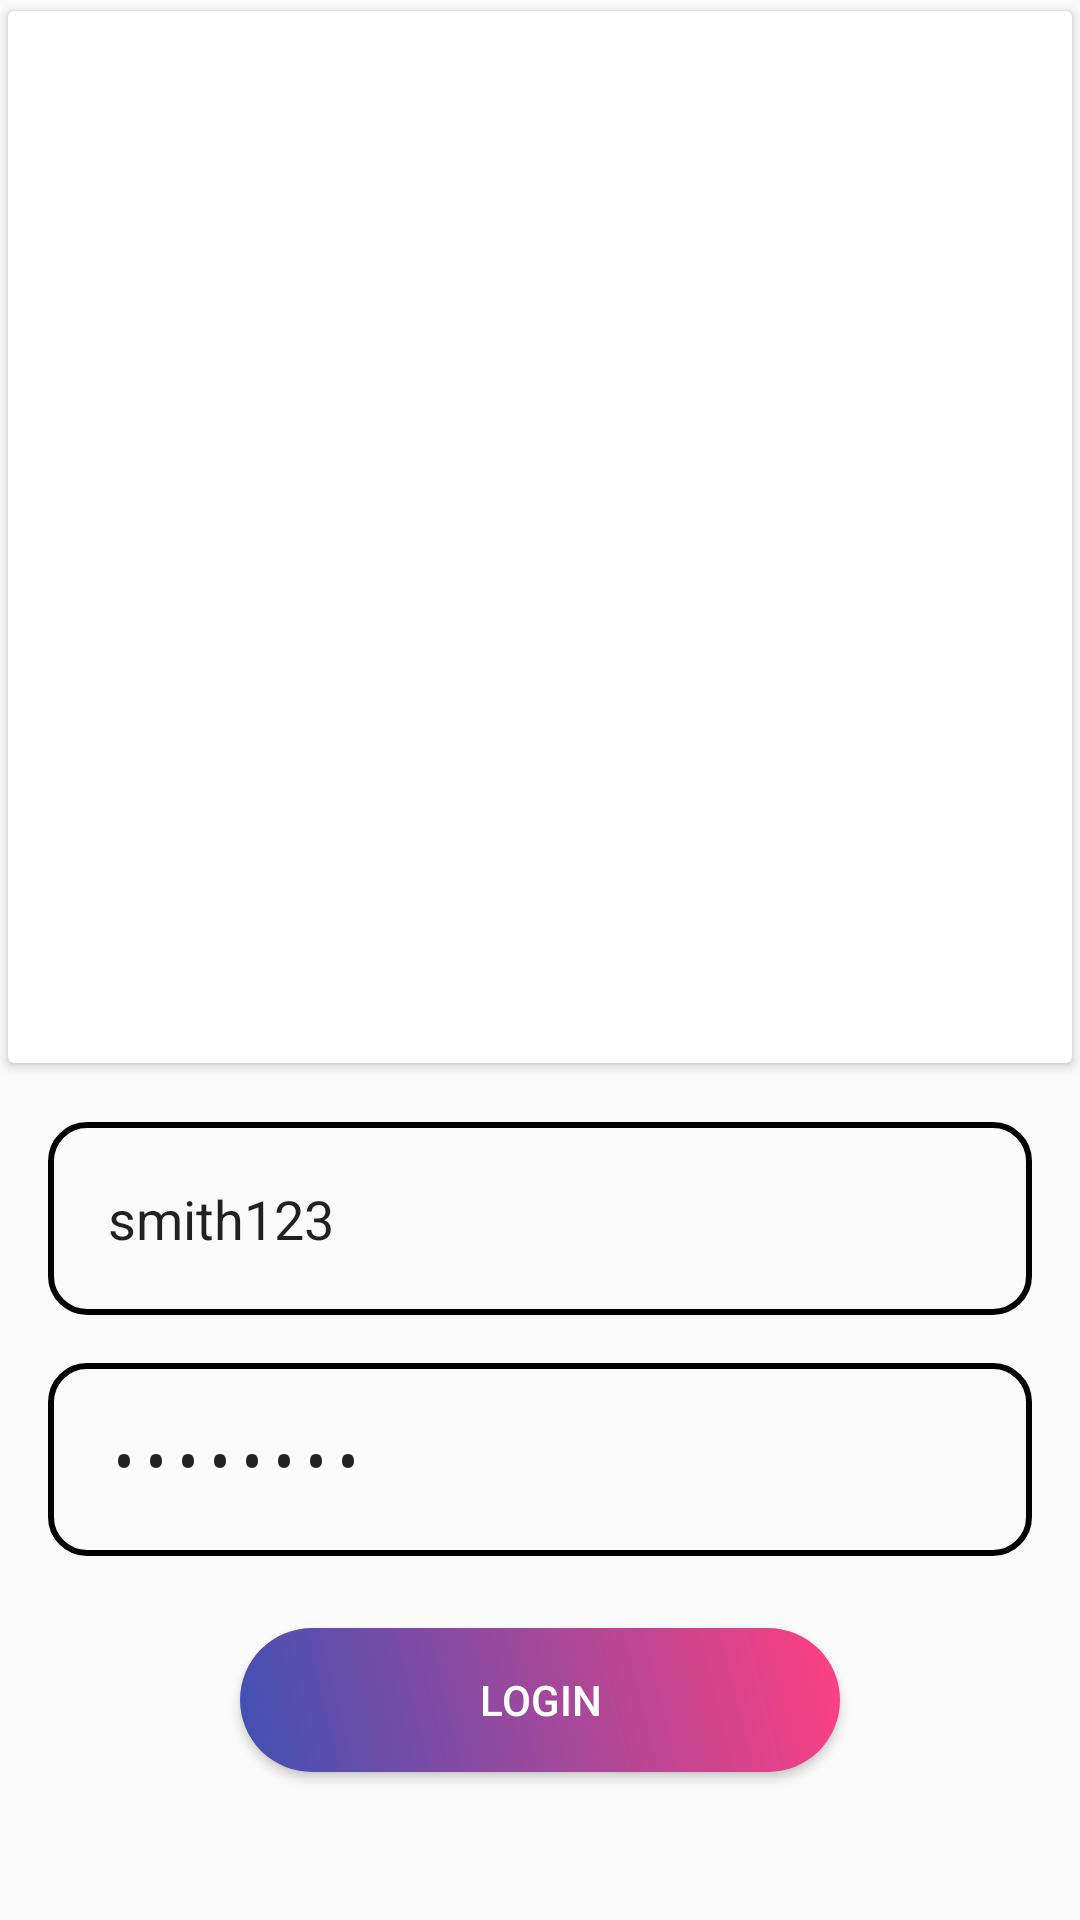

Android layout source for this screen:
<!-- AndroidManifest.xml: application theme AppTheme -->
<!-- res/layout/activity_main.xml -->
<?xml version="1.0" encoding="utf-8"?>
<LinearLayout xmlns:android="http://schemas.android.com/apk/res/android"
    xmlns:app="http://schemas.android.com/apk/res-auto"
    xmlns:tools="http://schemas.android.com/tools"
    android:layout_width="match_parent"
    android:layout_height="match_parent"
    android:orientation="vertical"
    tools:context="com.example.smith.epsilonhealth.LoginActivity">

    <RelativeLayout
        android:layout_width="match_parent"
        android:layout_height="match_parent"
        android:layout_weight="1">

        <android.support.v7.widget.CardView
            app:cardUseCompatPadding="true"
            android:layout_width="match_parent"
            android:layout_height="match_parent"
            android:padding="16dp"
            android:elevation="4dp">
            <RelativeLayout
                android:id="@+id/gradientLayout"
                android:layout_width="match_parent"
                android:layout_height="match_parent"
                android:background="@drawable/animated_gradient_background"/>
            <ImageView
                android:layout_width="match_parent"
                android:layout_height="match_parent"
                android:padding="80dp"
                android:src="@drawable/logo"
                android:tint="@android:color/white" />
        </android.support.v7.widget.CardView>
    </RelativeLayout>


    <LinearLayout
        android:layout_width="match_parent"
        android:layout_height="250dp"
        android:layout_gravity="bottom"
        android:layout_margin="16dp"
        android:orientation="vertical">

            <EditText
                android:id="@+id/username"
                android:text="smith123"
                android:padding="20dp"
                android:layout_width="match_parent"
                android:layout_height="wrap_content"
                android:background="@drawable/rounded_edit_text"
                android:hint="Username" />


            <EditText
                android:id="@+id/password"
                android:layout_marginTop="16dp"
                android:padding="20dp"
                android:layout_width="match_parent"
                android:layout_height="wrap_content"
                android:background="@drawable/rounded_edit_text"
                android:hint="Password"
                android:text="smith123"
                android:inputType="textPassword" />

        <Button
            android:onClick="login"
            android:textColor="@android:color/white"
            android:layout_width="200dp"
            android:layout_height="wrap_content"
            android:layout_gravity="center_horizontal"
            android:layout_marginTop="24dp"
            android:background="@drawable/rounded_rectangle"
            android:clickable="true"
            android:elevation="24dp"
            android:focusable="true"
            android:text="Login" />
    </LinearLayout>
</LinearLayout>
<!-- resources referenced by this layout -->
<resources>
  <!-- drawable animated_gradient_background (drawable) -->
  <?xml version="1.0" encoding="utf-8"?>
  <animation-list xmlns:android="http://schemas.android.com/apk/res/android">
  
      <item
          android:drawable="@drawable/app_bar_background"
          android:duration="6000" />
      <item
          android:drawable="@drawable/app_bar_background_2"
          android:duration="6000" />
  
      <item
          android:drawable="@drawable/app_bar_background_3"
          android:duration="6000"/>
  
      <item
          android:drawable="@drawable/app_bar_background_4"
          android:duration="6000"/>
  
  </animation-list>
  <!-- drawable logo: png bitmap (drawable, 8679 bytes) -->
  <!-- drawable rounded_edit_text (drawable) -->
  <?xml version="1.0" encoding="utf-8"?>
  <selector xmlns:android="http://schemas.android.com/apk/res/android">
      <item>
          <layer-list>
              <item>
                  <shape xmlns:android="http://schemas.android.com/apk/res/android">
                      <padding android:right="15dp"/>
                      <stroke android:width="2dp" android:color="@android:color/black" />
                      <corners android:radius="12dp" />
                  </shape>
              </item>
             
          </layer-list>
      </item>
  </selector>
  <!-- drawable rounded_rectangle (drawable) -->
  <?xml version="1.0" encoding="utf-8"?>
  <layer-list xmlns:android="http://schemas.android.com/apk/res/android">
      <item>
          <ripple xmlns:android="http://schemas.android.com/apk/res/android"
              android:color="@android:color/holo_purple">
              <item>
                  <shape android:shape="rectangle">
                      <corners android:radius="24dp"/>
                      <gradient android:startColor="@color/colorPrimary"
                          android:endColor="@color/colorAccent"
                          android:angle="45"/>
                  </shape>
              </item>
          </ripple>
      </item>
  
  </layer-list>
  
  <style name="AppTheme" parent="Theme.AppCompat.Light.DarkActionBar">
          
          <item name="colorPrimary">@color/colorPrimary</item>
          <item name="colorPrimaryDark">@color/colorPrimaryDark</item>
          <item name="colorAccent">@color/colorAccent</item>
      </style>
  <color name="colorPrimary">#3F51B5</color>
  <color name="colorAccent">#FF4081</color>
  <color name="colorPrimaryDark">#303F9F</color>
</resources>
